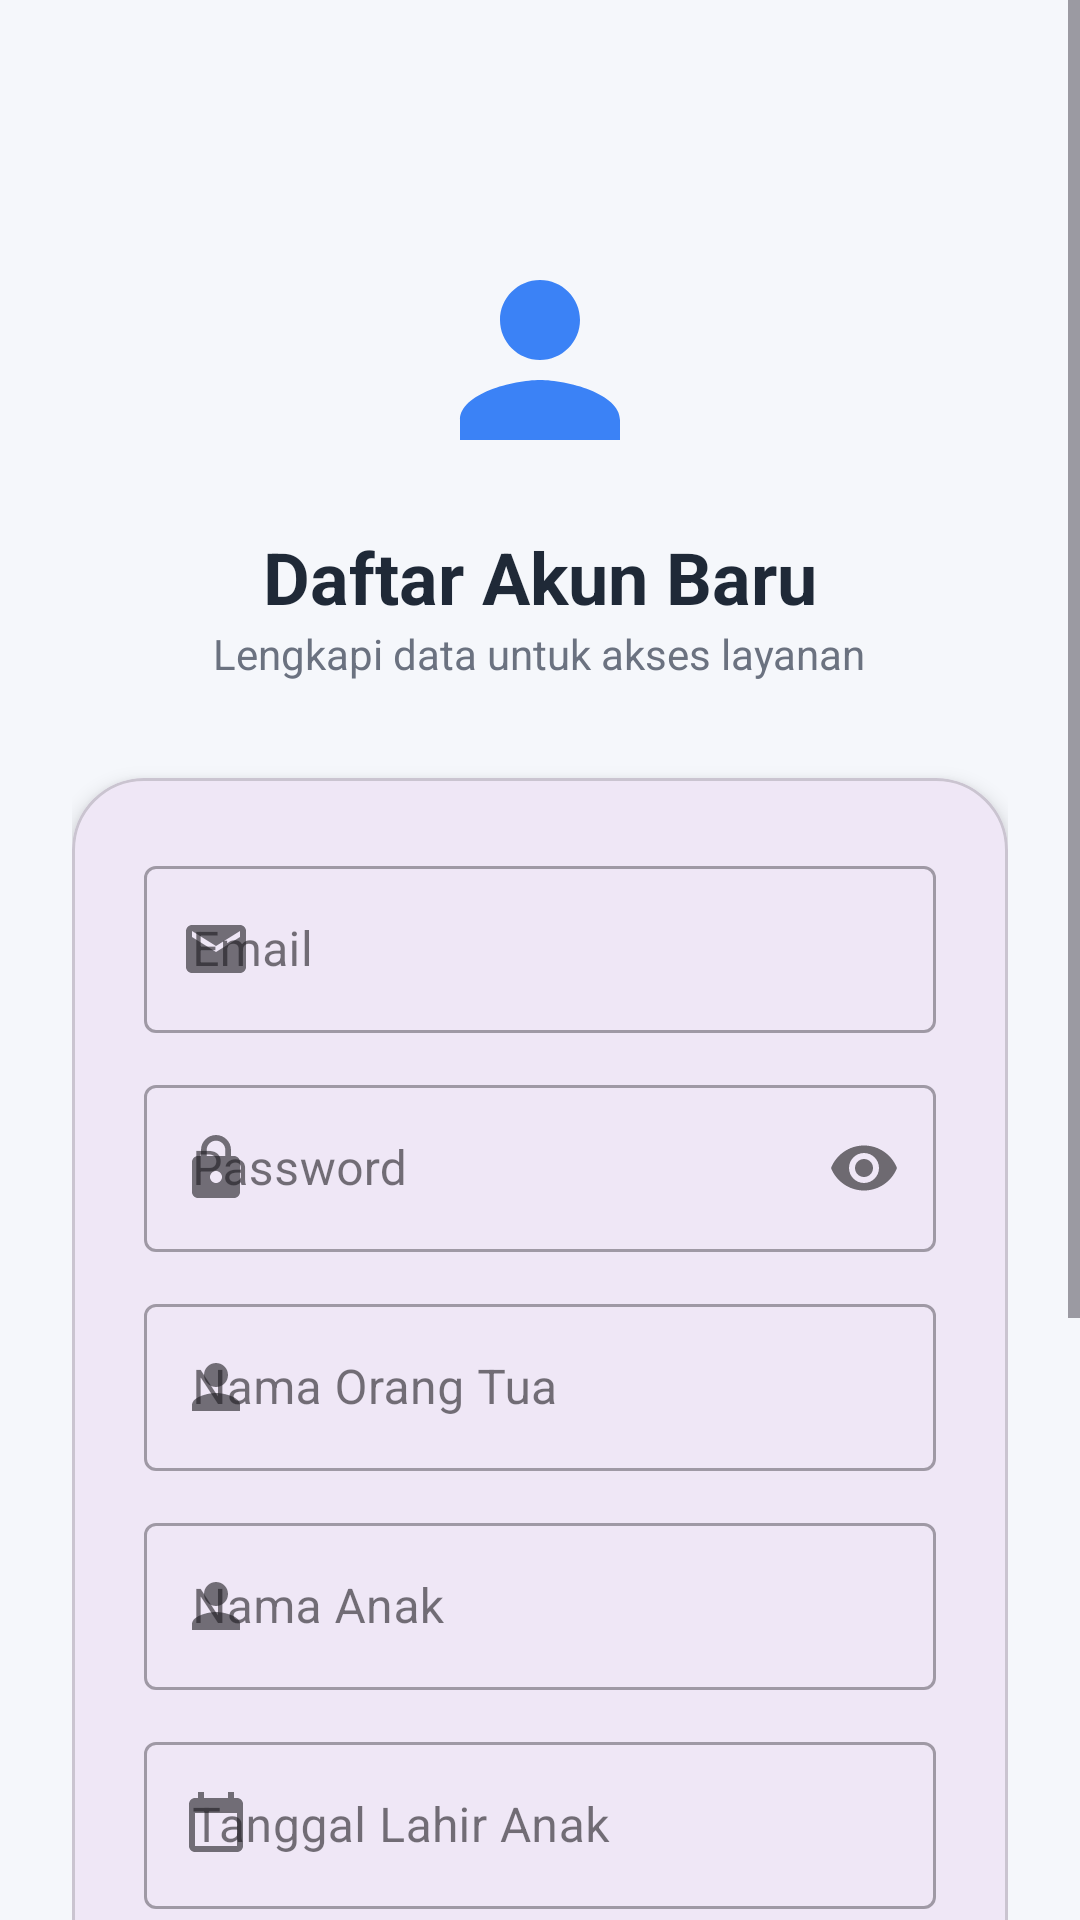

Produce the Android XML layout that renders to this screen, including the resource entries it uses.
<!-- AndroidManifest.xml: application theme Theme.KLINIKANAK -->
<!-- res/layout/activity_register.xml -->
<?xml version="1.0" encoding="utf-8"?>
<ScrollView xmlns:android="http://schemas.android.com/apk/res/android"
    xmlns:app="http://schemas.android.com/apk/res-auto"
    android:layout_width="match_parent"
    android:layout_height="match_parent"
    android:background="@color/bg_light"
    android:fillViewport="true">

    <LinearLayout
        android:layout_width="match_parent"
        android:layout_height="wrap_content"
        android:orientation="vertical"
        android:padding="24dp">

        <ImageButton
            android:id="@+id/btnBack"
            android:layout_width="48dp"
            android:layout_height="48dp"
            android:background="?attr/selectableItemBackgroundBorderless"
            android:contentDescription="Back"
            android:src="@drawable/ic_arrow_back"
            app:tint="@color/primary_blue" />

        <ImageView
            android:layout_width="80dp"
            android:layout_height="80dp"
            android:layout_gravity="center"
            android:layout_marginTop="8dp"
            android:contentDescription="Register Icon"
            android:src="@drawable/ic_person"
            app:tint="@color/primary_blue" />

        <TextView
            android:layout_width="wrap_content"
            android:layout_height="wrap_content"
            android:layout_gravity="center"
            android:layout_marginTop="16dp"
            android:text="@string/register_title"
            android:textColor="@color/text_main"
            android:textSize="24sp"
            android:textStyle="bold" />

        <TextView
            android:layout_width="wrap_content"
            android:layout_height="wrap_content"
            android:layout_gravity="center"
            android:text="@string/register_subtitle"
            android:textColor="@color/text_secondary"
            android:textSize="14sp" />

        <com.google.android.material.card.MaterialCardView
            android:layout_width="match_parent"
            android:layout_height="wrap_content"
            android:layout_marginTop="32dp"
            app:cardCornerRadius="24dp"
            app:cardElevation="4dp">

            <LinearLayout
                android:layout_width="match_parent"
                android:layout_height="wrap_content"
                android:orientation="vertical"
                android:padding="24dp">

                <com.google.android.material.textfield.TextInputLayout
                    style="@style/Widget.MaterialComponents.TextInputLayout.OutlinedBox"
                    android:layout_width="match_parent"
                    android:layout_height="wrap_content"
                    android:hint="@string/email"
                    app:startIconDrawable="@drawable/ic_mail">
                    <com.google.android.material.textfield.TextInputEditText
                        android:id="@+id/etEmail"
                        android:layout_width="match_parent"
                        android:layout_height="wrap_content"
                        android:inputType="textEmailAddress" />
                </com.google.android.material.textfield.TextInputLayout>

                <com.google.android.material.textfield.TextInputLayout
                    style="@style/Widget.MaterialComponents.TextInputLayout.OutlinedBox"
                    android:layout_width="match_parent"
                    android:layout_height="wrap_content"
                    android:layout_marginTop="12dp"
                    android:hint="@string/password"
                    app:passwordToggleEnabled="true"
                    app:startIconDrawable="@drawable/ic_lock">
                    <com.google.android.material.textfield.TextInputEditText
                        android:id="@+id/etPassword"
                        android:layout_width="match_parent"
                        android:layout_height="wrap_content"
                        android:inputType="textPassword" />
                </com.google.android.material.textfield.TextInputLayout>

                <com.google.android.material.textfield.TextInputLayout
                    style="@style/Widget.MaterialComponents.TextInputLayout.OutlinedBox"
                    android:layout_width="match_parent"
                    android:layout_height="wrap_content"
                    android:layout_marginTop="12dp"
                    android:hint="@string/parent_name"
                    app:startIconDrawable="@drawable/ic_person">
                    <com.google.android.material.textfield.TextInputEditText
                        android:id="@+id/etNamaOrtu"
                        android:layout_width="match_parent"
                        android:layout_height="wrap_content" />
                </com.google.android.material.textfield.TextInputLayout>

                <com.google.android.material.textfield.TextInputLayout
                    style="@style/Widget.MaterialComponents.TextInputLayout.OutlinedBox"
                    android:layout_width="match_parent"
                    android:layout_height="wrap_content"
                    android:layout_marginTop="12dp"
                    android:hint="@string/child_name"
                    app:startIconDrawable="@drawable/ic_person">
                    <com.google.android.material.textfield.TextInputEditText
                        android:id="@+id/etNamaAnak"
                        android:layout_width="match_parent"
                        android:layout_height="wrap_content" />
                </com.google.android.material.textfield.TextInputLayout>

                <com.google.android.material.textfield.TextInputLayout
                    style="@style/Widget.MaterialComponents.TextInputLayout.OutlinedBox"
                    android:layout_width="match_parent"
                    android:layout_height="wrap_content"
                    android:layout_marginTop="12dp"
                    android:hint="Tanggal Lahir Anak"
                    app:startIconDrawable="@drawable/ic_calendar">
                    <com.google.android.material.textfield.TextInputEditText
                        android:id="@+id/etTanggalLahir"
                        android:layout_width="match_parent"
                        android:layout_height="wrap_content"
                        android:focusable="false"
                        android:clickable="true"
                        android:inputType="none" />
                </com.google.android.material.textfield.TextInputLayout>

                <TextView
                    android:layout_width="wrap_content"
                    android:layout_height="wrap_content"
                    android:layout_marginTop="16dp"
                    android:layout_marginBottom="4dp"
                    android:text="Jenis Kelamin Anak"
                    android:textColor="@color/text_main"
                    android:textStyle="bold" />

                <RadioGroup
                    android:id="@+id/rgJenisKelamin"
                    android:layout_width="match_parent"
                    android:layout_height="wrap_content"
                    android:orientation="horizontal">

                    <RadioButton
                        android:id="@+id/rbLakiLaki"
                        android:layout_width="wrap_content"
                        android:layout_height="wrap_content"
                        android:layout_marginEnd="16dp"
                        android:text="Laki-laki" />

                    <RadioButton
                        android:id="@+id/rbPerempuan"
                        android:layout_width="wrap_content"
                        android:layout_height="wrap_content"
                        android:text="Perempuan" />
                </RadioGroup>

                <com.google.android.material.textfield.TextInputLayout
                    style="@style/Widget.MaterialComponents.TextInputLayout.OutlinedBox"
                    android:layout_width="match_parent"
                    android:layout_height="wrap_content"
                    android:layout_marginTop="12dp"
                    android:hint="@string/phone_number"
                    app:startIconDrawable="@drawable/ic_phone">
                    <com.google.android.material.textfield.TextInputEditText
                        android:id="@+id/etNoHp"
                        android:layout_width="match_parent"
                        android:layout_height="wrap_content"
                        android:inputType="phone" />
                </com.google.android.material.textfield.TextInputLayout>

                <com.google.android.material.button.MaterialButton
                    android:id="@+id/btnRegister"
                    android:layout_width="match_parent"
                    android:layout_height="56dp"
                    android:layout_marginTop="32dp"
                    android:text="@string/register_now"
                    android:textAllCaps="false"
                    android:textSize="16sp"
                    android:textStyle="bold"
                    app:cornerRadius="16dp" />

            </LinearLayout>
        </com.google.android.material.card.MaterialCardView>

    </LinearLayout>
</ScrollView>
<!-- resources referenced by this layout -->
<resources>
  <color name="bg_light">#F5F7FB</color>
  <color name="primary_blue">#3B82F6</color>
  <color name="text_main">#1F2937</color>
  <color name="text_secondary">#6B7280</color>
  <!-- drawable ic_calendar (drawable) -->
  <vector xmlns:android="http://schemas.android.com/apk/res/android"
      android:width="24dp" android:height="24dp"
      android:viewportWidth="24" android:viewportHeight="24">
      <path android:fillColor="#FFFFFF"
          android:pathData="M19,3h-1V1h-2v2H8V1H6v2H5C3.9,3 3.01,3.9 3.01,5L3,19c0,1.1 0.9,2 2,2h14c1.1,0 2,-0.9 2,-2V5c0,-1.1 -0.9,-2 -2,-2zM19,19H5V8h14v11z" />
  </vector>
  <!-- drawable ic_lock (drawable) -->
  <vector xmlns:android="http://schemas.android.com/apk/res/android"
      android:width="24dp" android:height="24dp"
      android:viewportWidth="24" android:viewportHeight="24">
      <path android:fillColor="#FFFFFF"
          android:pathData="M18,8h-1V6c0,-2.76 -2.24,-5 -5,-5S7,3.24 7,6v2H6c-1.1,0 -2,0.9 -2,2v10c0,1.1 0.9,2 2,2h12c1.1,0 2,-0.9 2,-2V10c0,-1.1 -0.9,-2 -2,-2zM12,17c-1.1,0 -2,-0.9 -2,-2s0.9,-2 2,-2 2,0.9 2,2 -0.9,2 -2,2zM15.1,8H8.9V6c0,-1.71 1.39,-3.1 3.1,-3.1 1.71,0 3.1,1.39 3.1,3.1v2z" />
  </vector>
  <!-- drawable ic_mail (drawable) -->
  <vector xmlns:android="http://schemas.android.com/apk/res/android"
      android:width="24dp" android:height="24dp"
      android:viewportWidth="24" android:viewportHeight="24">
      <path android:fillColor="#FFFFFF"
          android:pathData="M20,4H4c-1.1,0 -1.99,0.9 -1.99,2L2,18c0,1.1 0.9,2 2,2h16c1.1,0 2,-0.9 2,-2V6c0,-1.1 -0.9,-2 -2,-2zM20,8l-8,5 -8,-5V6l8,5 8,-5v2z" />
  </vector>
  <!-- drawable ic_person (drawable) -->
  <vector xmlns:android="http://schemas.android.com/apk/res/android"
      android:width="24dp" android:height="24dp"
      android:viewportWidth="24" android:viewportHeight="24">
      <path android:fillColor="#FFFFFF"
          android:pathData="M12,12c2.21,0 4,-1.79 4,-4s-1.79,-4 -4,-4 -4,1.79 -4,4 1.79,4 4,4zM12,14c-2.67,0 -8,1.34 -8,4v2h16v-2c0,-2.66 -5.33,-4 -8,-4z" />
  </vector>
  <!-- drawable ic_phone (drawable) -->
  <vector xmlns:android="http://schemas.android.com/apk/res/android"
      android:width="24dp" android:height="24dp"
      android:viewportWidth="24" android:viewportHeight="24">
      <path android:fillColor="#FFFFFF"
          android:pathData="M6.62,10.79c1.44,2.83 3.76,5.14 6.59,6.59l2.2,-2.2c0.27,-0.27 0.67,-0.36 1.02,-0.24 1.12,0.37 2.33,0.57 3.57,0.57 0.55,0 1,0.45 1,1V20c0,0.55 -0.45,1 -1,1 -9.39,0 -17,-7.61 -17,-17 0,-0.55 0.45,-1 1,-1h3.5c0.55,0 1,0.45 1,1 0,1.25 0.2,2.45 0.57,3.57 0.11,0.35 0.03,0.74 -0.25,1.02l-2.2,2.2z" />
  </vector>
  <string name="child_name">Nama Anak</string>
  <string name="email">Email</string>
  <string name="parent_name">Nama Orang Tua</string>
  <string name="password">Password</string>
  <string name="phone_number">No HP</string>
  <string name="register_now">Daftar Sekarang</string>
  <string name="register_subtitle">Lengkapi data untuk akses layanan</string>
  <string name="register_title">Daftar Akun Baru</string>
  <style name="Theme.KLINIKANAK" parent="Base.Theme.KLINIKANAK" />
  <style name="Base.Theme.KLINIKANAK" parent="Theme.Material3.DayNight.NoActionBar">
          
          
      </style>
</resources>
